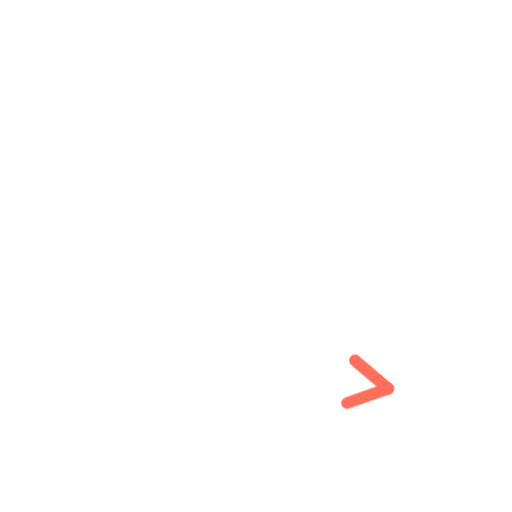
t = 0.00 s
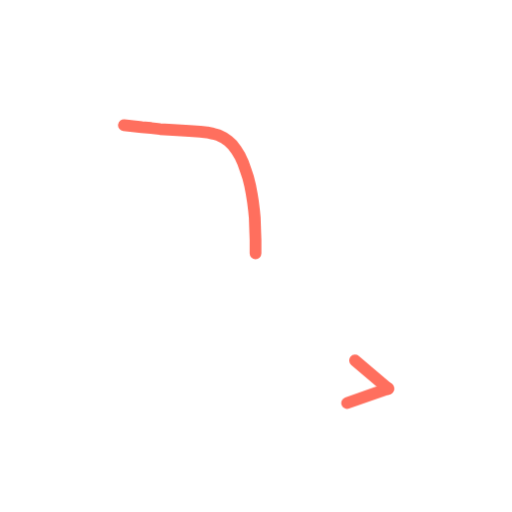
t = 0.36 s
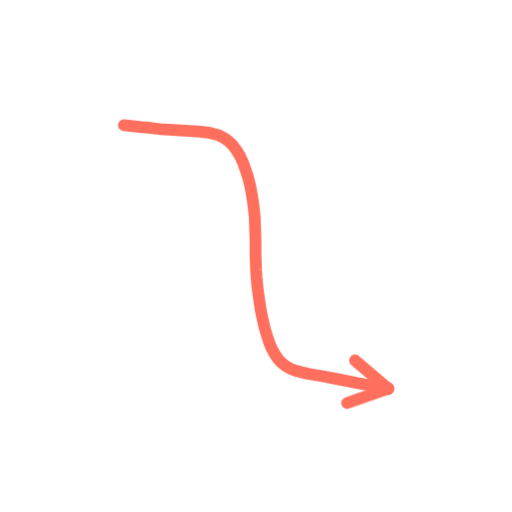
t = 0.73 s
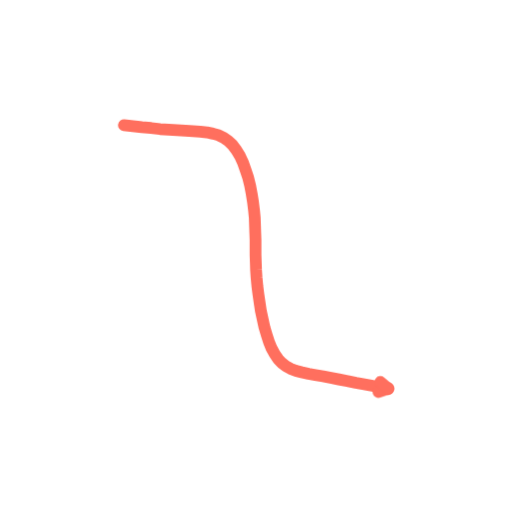
t = 1.40 s
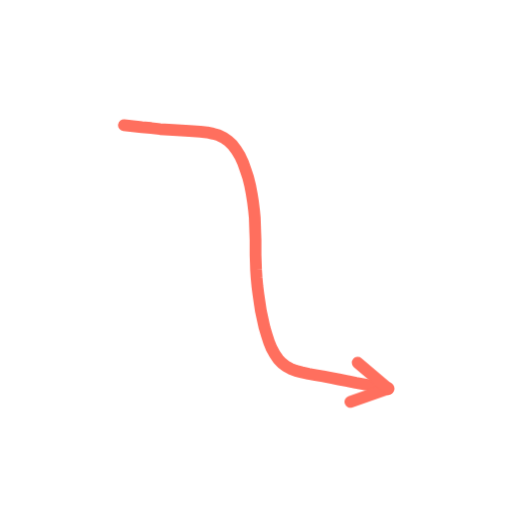
t = 1.74 s
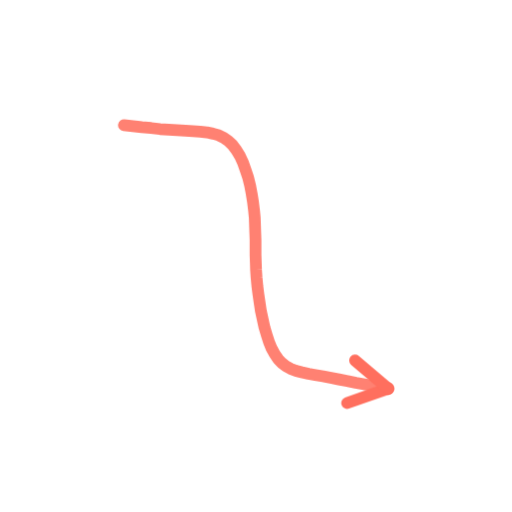
t = 2.16 s

The animated SVG that drew these frames (rendered in a browser with its animation timeline set to each time). Animation: 2 CSS @keyframes rules; one cycle of 2.60 s, repeats indefinitely.

<svg xmlns="http://www.w3.org/2000/svg" viewBox="0 0 200 200" width="200" height="200"><style>.s{stroke-dasharray:var(--L);animation:d 2.6s ease-in-out infinite;animation-delay:var(--d)}@keyframes d{0%{stroke-dashoffset:var(--L);opacity:1}28%,80%{stroke-dashoffset:0;opacity:1}92%{stroke-dashoffset:0;opacity:0}100%{stroke-dashoffset:var(--L);opacity:0}}.m{animation:mm .9s linear infinite}@keyframes mm{to{stroke-dashoffset:-23}}@media(prefers-reduced-motion:reduce){.s,.m{animation:none}}</style><path d="M48.4 48.9L51.9 49.3L55.4 49.7L59.0 50.0L62.5 50.4L65.9 50.6L69.2 50.8L72.4 51.0L75.4 51.2L78.2 51.4L80.8 51.7L83.2 52.2L85.4 52.8L87.4 53.8L89.2 55.1L90.9 56.7L92.3 58.6L93.7 60.9L94.9 63.5L95.9 66.3L96.9 69.3L97.7 72.5L98.3 75.7L98.8 78.8L99.2 82.0L99.5 85.1L99.6 88.1L99.7 91.0L99.8 93.8L99.8 96.6L99.8 99.5L99.9 102.4L100.0 105.4L100.2 108.4L100.5 111.6L100.9 114.8L101.4 118.2L101.9 121.5L102.6 124.7L103.3 127.9L104.2 130.9L105.1 133.7L106.1 136.1L107.3 138.3L108.6 140.2L110.0 141.7L111.7 143.0L113.5 144.0L115.6 144.8L117.9 145.4L120.5 146.0L123.2 146.5L126.2 147.0L129.2 147.6L132.4 148.2L135.7 148.8L139.0 149.5L142.3 150.1L145.5 150.7L148.6 151.3L151.6 151.8" fill="none" stroke="#FF6F5E" stroke-width="4.6" stroke-linecap="round" stroke-linejoin="round" class="s" style="--L:176;--d:0.00s"/><path d="M151.6 151.8L135.6 157.4" fill="none" stroke="#FF6F5E" stroke-width="4.6" stroke-linecap="round" stroke-linejoin="round" class="s" style="--L:17;--d:1.16s"/><path d="M151.6 151.8L138.7 140.8" fill="none" stroke="#FF6F5E" stroke-width="4.6" stroke-linecap="round" stroke-linejoin="round" class="s" style="--L:17;--d:1.16s"/></svg>
